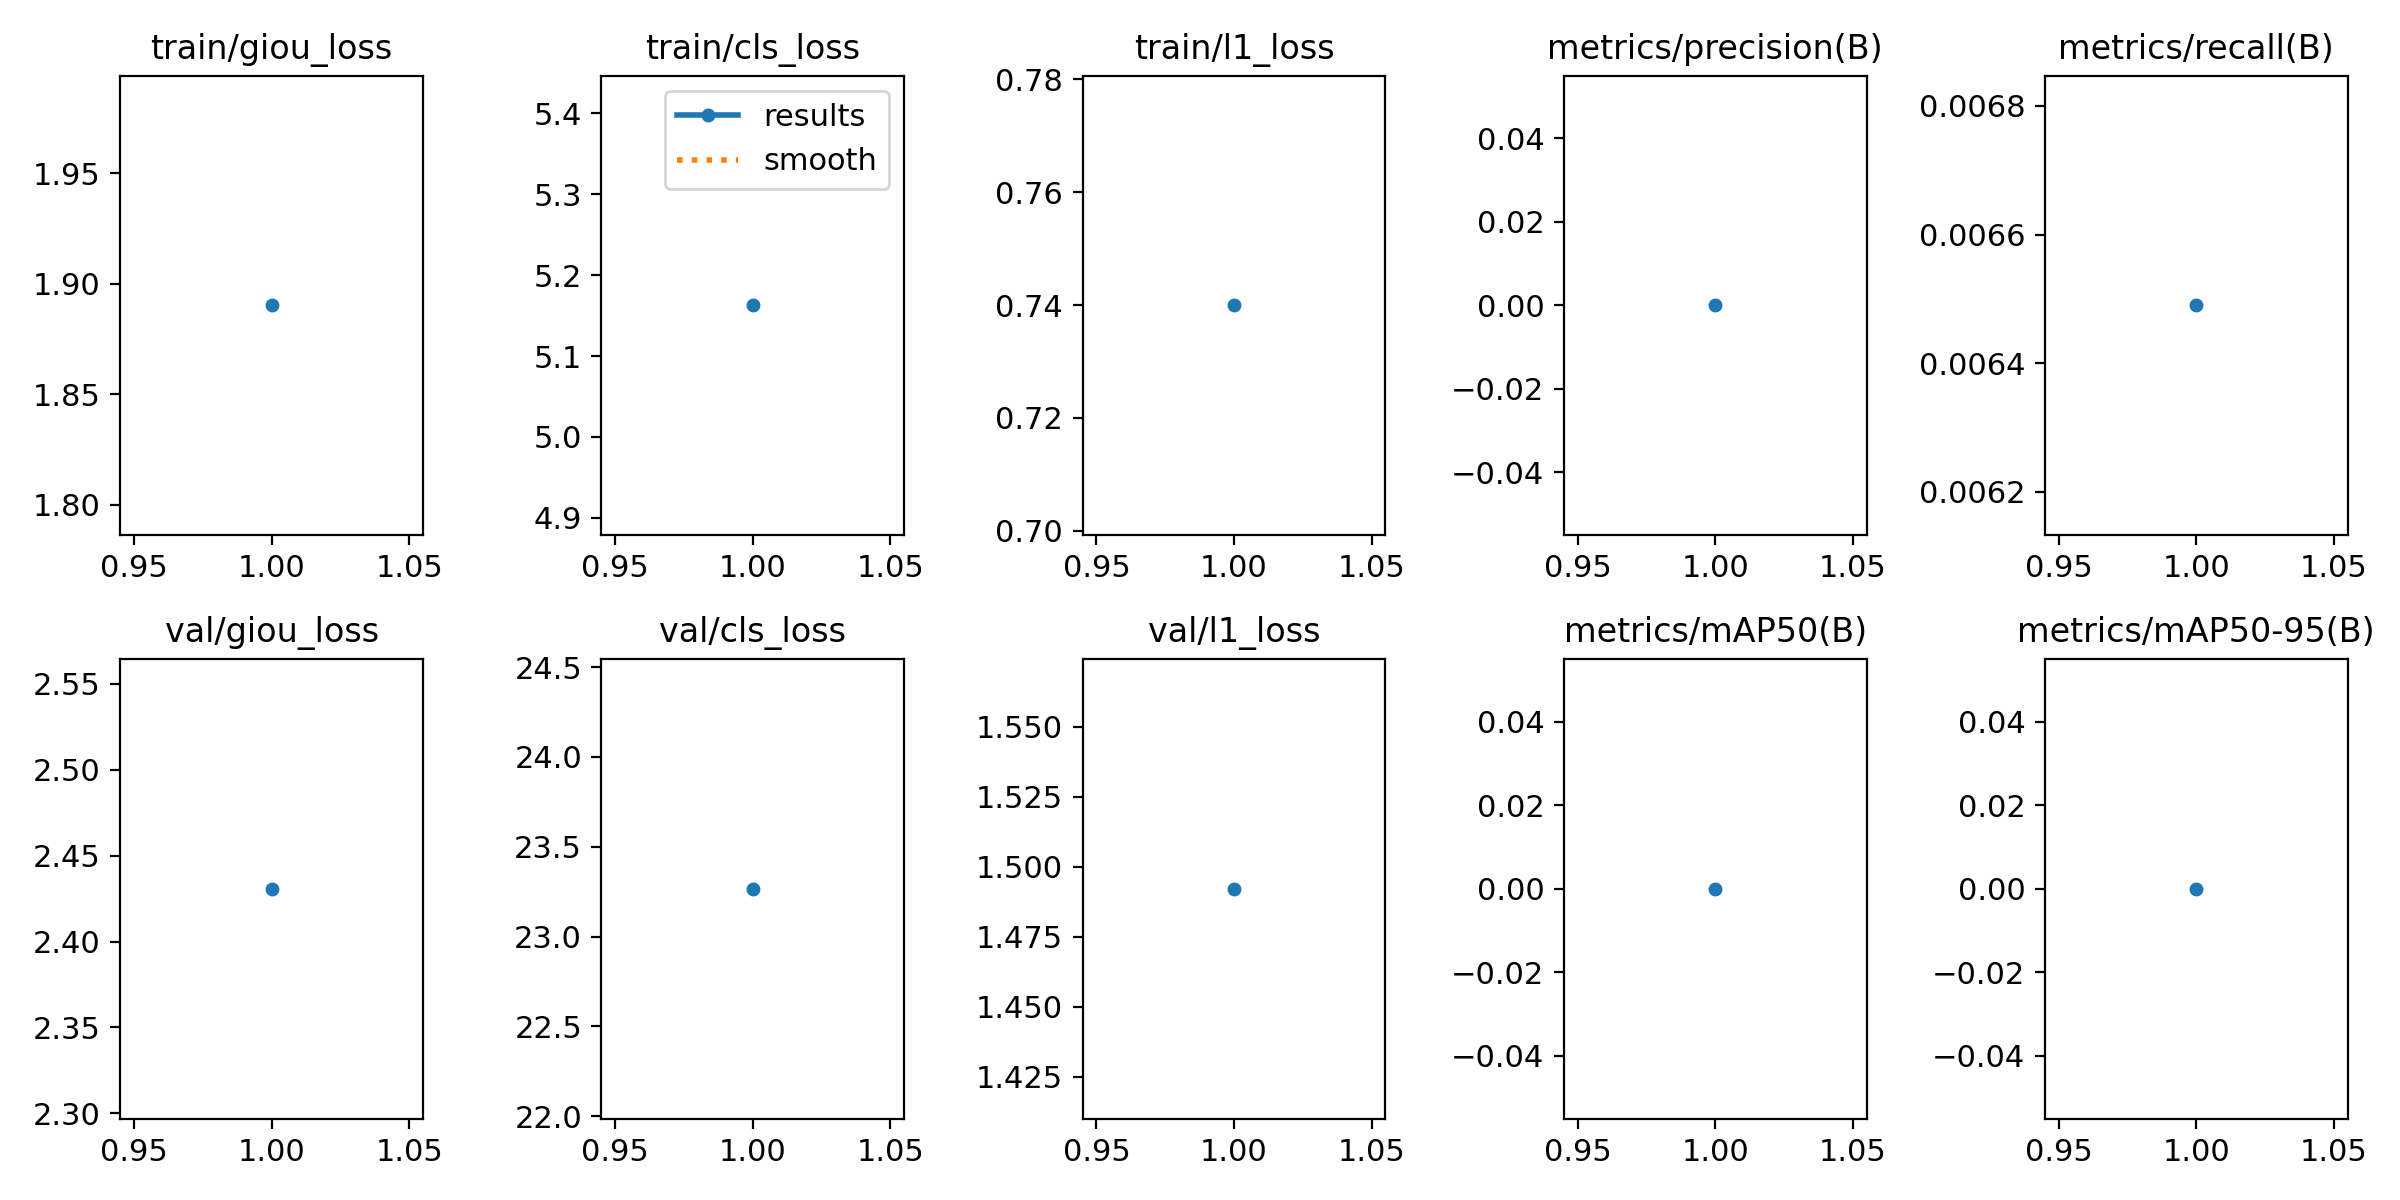

Values plotted in this chart, from the file beside it:
epoch, time, train/giou_loss, train/cls_loss, train/l1_loss, metrics/precision(B), metrics/recall(B), metrics/mAP50(B), metrics/mAP50-95(B), val/giou_loss, val/cls_loss, val/l1_loss, lr/pg0, lr/pg1, lr/pg2
1, 47.69, 1.89, 5.163, 0.7399, 0, 0.00649, 0, 0, 2.431, 23.27, 1.492, 1e-05, 1e-05, 1e-05
